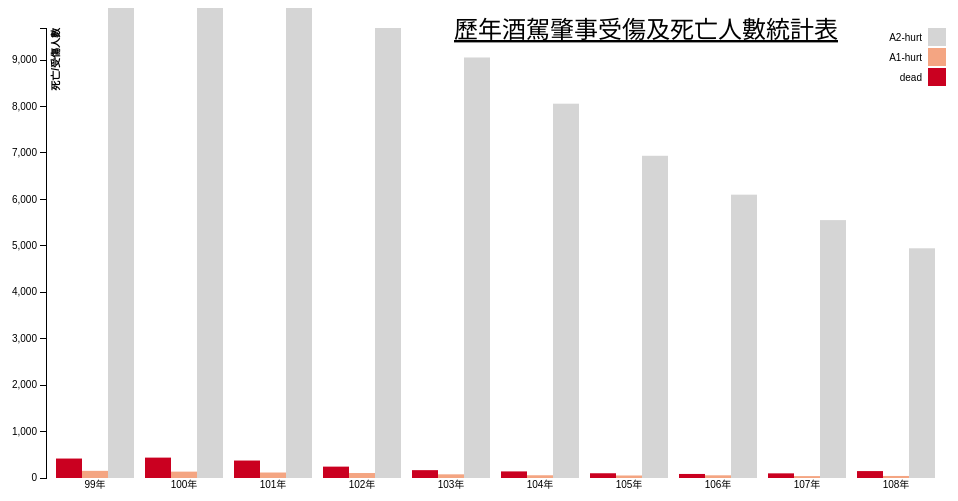
D3 v3 page, settled after 360 driven frames (6 s of simulated time); the page loaded 1 data file(s).



        var margin = { top: 20, right: 20, bottom: 30, left: 40 },
            width = 960 - margin.left - margin.right,
            height = 500 - margin.top - margin.bottom;

        var x0 = d3.scale.ordinal()
            .rangeRoundBands([0, width], .1);

        var x1 = d3.scale.ordinal();

        var y = d3.scale.linear()
            .range([height, 0]);

        var xAxis = d3.svg.axis()
            .scale(x0)
            .tickSize(0)
            .orient("bottom");

        var yAxis = d3.svg.axis()
            .scale(y)
            .orient("left");

        var color = d3.scale.ordinal()
            .range(["#ca0020", "#f4a582", "#d5d5d5", "#92c5de", "#0571b0"]);

        var svg = d3.select('body').append("svg")
            .attr("width", width + margin.left + margin.right)
            .attr("height", height + margin.top + margin.bottom)
            .append("g")
            .attr("transform", "translate(" + margin.left + "," + margin.top + ")");

        d3.json("preprocess.json", function (error, data) {

            var yearsName = data.map(function (d) { return d.year; });
            var classNames = data[0].values.map(function (d) { return d.class; });

            x0.domain(yearsName);
            x1.domain(classNames).rangeRoundBands([0, x0.rangeBand()]);
            y.domain([0, d3.max(data, function (year) { return d3.max(year.values, function (d) { return d.value; }); })]);

            svg.append("text")
                .attr("x", (width / 2) + 150)
                .attr("y", 10)
                .style("text-anchor", "middle")
                .style("font-size", "24px")
                .style("text-decoration", "underline")
                .text("歷年酒駕肇事受傷及死亡人數統計表");

            svg.append("g")
                .attr("class", "x axis")
                .attr("transform", "translate(0," + height + ")")
                .call(xAxis);

            svg.append("g")
                .attr("class", "y axis")
                .style('opacity', '0')
                .call(yAxis)
                .append("text")
                .attr("transform", "rotate(-90)")
                .attr("y", 6)
                .attr("dy", ".71em")
                .style("text-anchor", "end")
                .style('font-weight', 'bold')
                .text("死亡/受傷人數");

            svg.select('.y').transition().duration(500).delay(1300).style('opacity', '1');

            var slice = svg.selectAll(".slice")
                .data(data)
                .enter().append("g")
                .attr("class", "g")
                .attr("transform", function (d) { return "translate(" + x0(d.year) + ",0)"; });

            slice.selectAll("rect")
                .data(function (d) { return d.values; })
                .enter().append("rect")
                .attr("width", x1.rangeBand())
                .attr("x", function (d) { return x1(d.class); })
                .style("fill", function (d) { return color(d.class) })
                .attr("y", function (d) { return y(0); })
                .attr("height", function (d) { return height - y(0); })
                .on("mouseover", function (d) {
                    d3.select(this).style("fill", d3.rgb(color(d.class)).darker(2));
                })
                .on("mouseout", function (d) {
                    d3.select(this).style("fill", color(d.class));
                });

            slice.selectAll("rect")
                .transition()
                .delay(function (d) { return Math.random() * 1000; })
                .duration(1000)
                .attr("y", function (d) { return y(d.value); })
                .attr("height", function (d) { return height - y(d.value); });

            //Legend
            var legend = svg.selectAll(".legend")
                .data(data[0].values.map(function (d) { return d.class; }).reverse())
                .enter().append("g")
                .attr("class", "legend")
                .attr("transform", function (d, i) { return "translate(0," + i * 20 + ")"; })
                .style("opacity", "0");

            legend.append("rect")
                .attr("x", width - 18)
                .attr("width", 18)
                .attr("height", 18)
                .style("fill", function (d) { return color(d); });

            legend.append("text")
                .attr("x", width - 24)
                .attr("y", 9)
                .attr("dy", ".35em")
                .style("text-anchor", "end")
                .text(function (d) { return d; });

            legend.transition().duration(500).delay(function (d, i) { return 1300 + 100 * i; }).style("opacity", "1");

        });

    

### data: preprocess.json
[
 {
  "year": "99年",
  "values": [
   {
    "value": "419",
    "class": "dead"
   },
   {
    "value": "154",
    "class": "A1-hurt"
   },
   {
    "value": "13366",
    "class": "A2-hurt"
   }
  ]
 },
 {
  "year": "100年",
  "values": [
   {
    "value": "439",
    "class": "dead"
   },
   {
    "value": "137",
    "class": "A1-hurt"
   },
   {
    "value": "14144",
    "class": "A2-hurt"
   }
  ]
 },
 {
  "year": "101年",
  "values": [
   {
    "value": "376",
    "class": "dead"
   },
   {
    "value": "118",
    "class": "A1-hurt"
   },
   {
    "value": "12075",
    "class": "A2-hurt"
   }
  ]
 },
 {
  "year": "102年",
  "values": [
   {
    "value": "245",
    "class": "dead"
   },
   {
    "value": "107",
    "class": "A1-hurt"
   },
   {
    "value": "9691",
    "class": "A2-hurt"
   }
  ]
 },
 {
  "year": "103年",
  "values": [
   {
    "value": "169",
    "class": "dead"
   },
   {
    "value": "79",
    "class": "A1-hurt"
   },
   {
    "value": "9056",
    "class": "A2-hurt"
   }
  ]
 },
 {
  "year": "104年",
  "values": [
   {
    "value": "142",
    "class": "dead"
   },
   {
    "value": "59",
    "class": "A1-hurt"
   },
   {
    "value": "8061",
    "class": "A2-hurt"
   }
  ]
 },
 {
  "year": "105年",
  "values": [
   {
    "value": "102",
    "class": "dead"
   },
   {
    "value": "54",
    "class": "A1-hurt"
   },
   {
    "value": "6939",
    "class": "A2-hurt"
   }
  ]
 },
 {
  "year": "106年",
  "values": [
   {
    "value": "87",
    "class": "dead"
   },
   {
    "value": "58",
    "class": "A1-hurt"
   },
   {
    "value": "6102",
    "class": "A2-hurt"
   }
  ]
 },
 "... 2 more items"
]